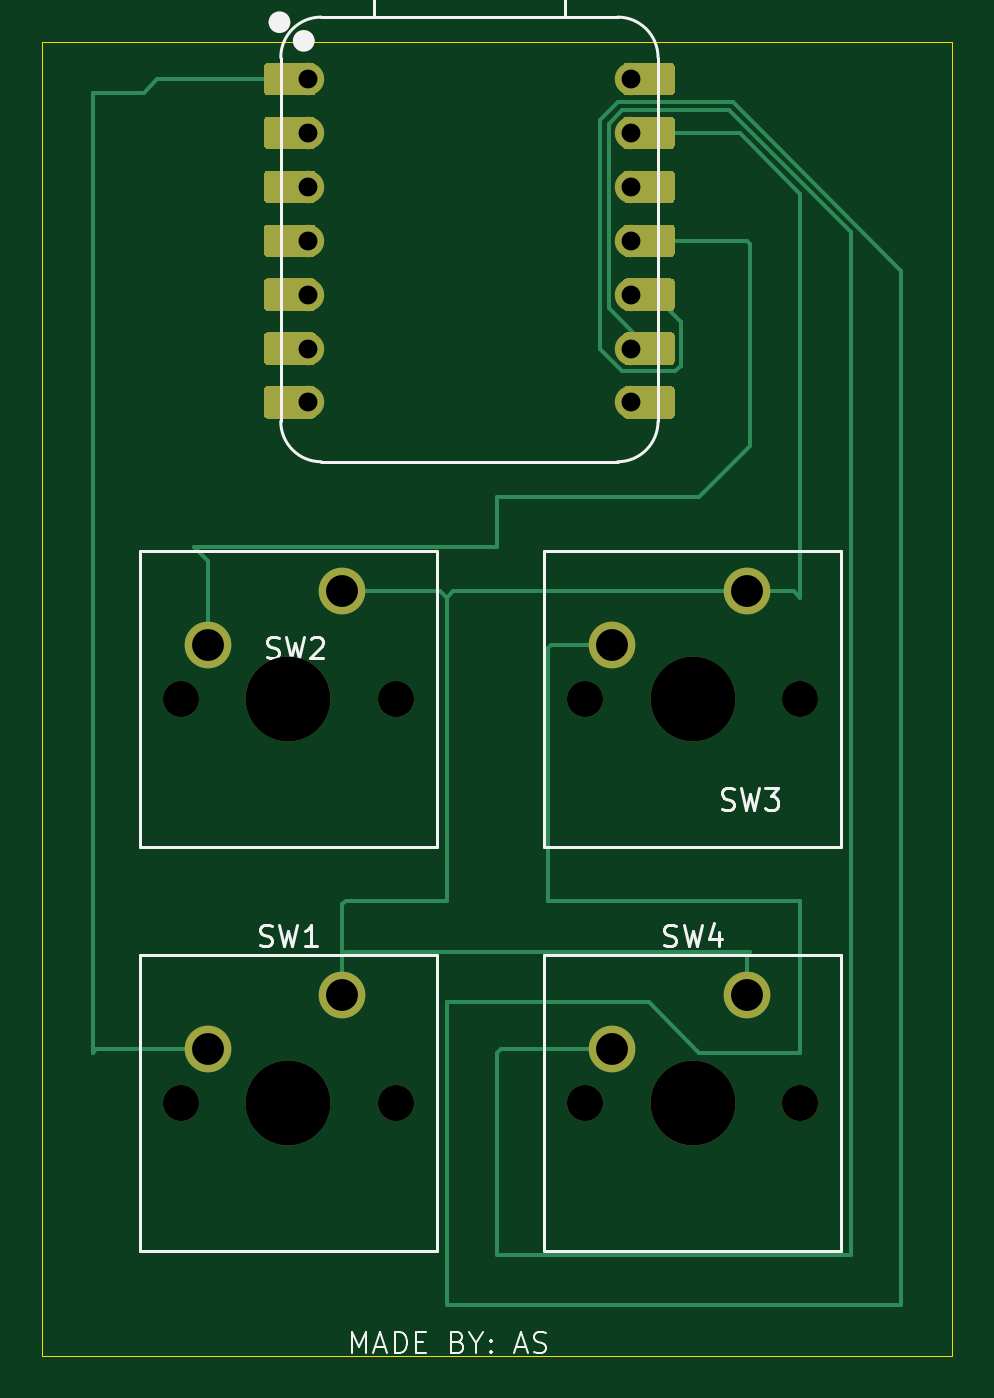
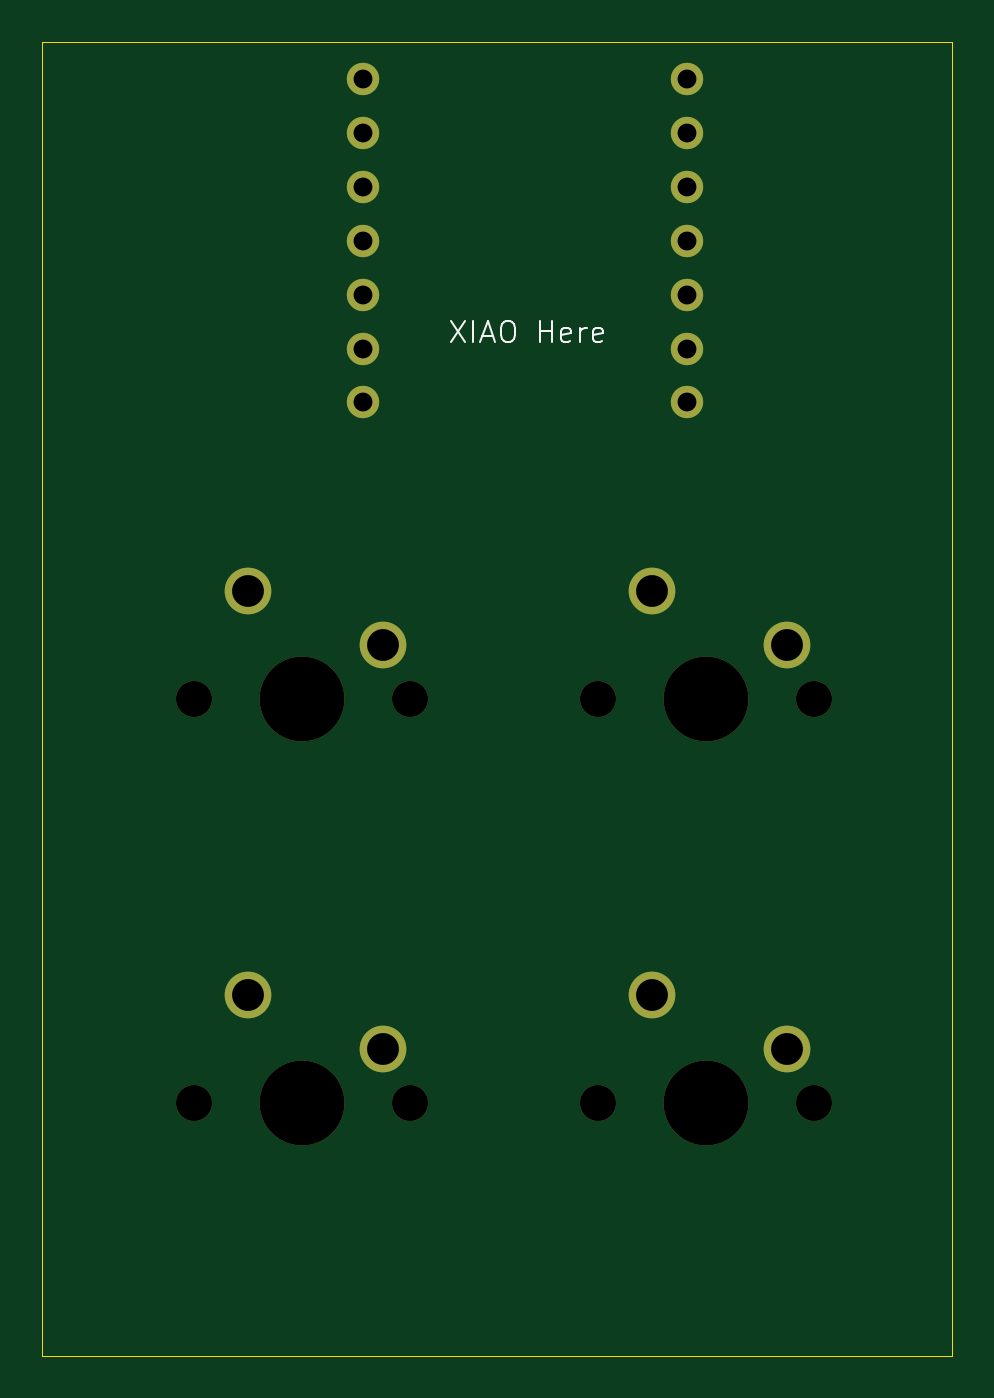
Circuit board: 11 layer files. Board 42.9 x 61.9 mm.
- bottom_copper: Hackapad-B_Cu.gbr (2419 bytes)
- bottom_mask: Hackapad-B_Mask.gbr (1522 bytes)
- paste: Hackapad-B_Paste.gbr (451 bytes)
- bottom_silk: Hackapad-B_Silkscreen.gbr (3068 bytes)
- outline: Hackapad-Edge_Cuts.gbr (601 bytes)
- top_copper: Hackapad-F_Cu.gbr (11084 bytes)
- top_mask: Hackapad-F_Mask.gbr (6128 bytes)
- paste: Hackapad-F_Paste.gbr (451 bytes)
- top_silk: Hackapad-F_Silkscreen.gbr (12790 bytes)
- drill: Hackapad-NPTH.drl (571 bytes)
- drill: Hackapad-PTH.drl (713 bytes)

=== bottom_copper: Hackapad-B_Cu.gbr ===
%TF.GenerationSoftware,KiCad,Pcbnew,9.0.3*%
%TF.CreationDate,2025-07-13T23:11:11-04:00*%
%TF.ProjectId,Hackapad,4861636b-6170-4616-942e-6b696361645f,rev?*%
%TF.SameCoordinates,Original*%
%TF.FileFunction,Copper,L2,Bot*%
%TF.FilePolarity,Positive*%
%FSLAX46Y46*%
G04 Gerber Fmt 4.6, Leading zero omitted, Abs format (unit mm)*
G04 Created by KiCad (PCBNEW 9.0.3) date 2025-07-13 23:11:11*
%MOMM*%
%LPD*%
G01*
G04 APERTURE LIST*
%TA.AperFunction,ComponentPad*%
%ADD10C,2.200000*%
%TD*%
%TA.AperFunction,ComponentPad*%
%ADD11C,1.524000*%
%TD*%
G04 APERTURE END LIST*
D10*
%TO.P,SW1,1,1*%
%TO.N,Net-(U1-GND)*%
X64135000Y-71120000D03*
%TO.P,SW1,2,2*%
%TO.N,Net-(U1-GPIO26{slash}ADC0{slash}A0)*%
X57785000Y-73660000D03*
%TD*%
D11*
%TO.P,U1,1,GPIO26/ADC0/A0*%
%TO.N,Net-(U1-GPIO26{slash}ADC0{slash}A0)*%
X62506250Y-27940000D03*
%TO.P,U1,2,GPIO27/ADC1/A1*%
%TO.N,unconnected-(U1-GPIO27{slash}ADC1{slash}A1-Pad2)*%
X62506250Y-30480000D03*
%TO.P,U1,3,GPIO28/ADC2/A2*%
%TO.N,unconnected-(U1-GPIO28{slash}ADC2{slash}A2-Pad3)*%
X62506250Y-33020000D03*
%TO.P,U1,4,GPIO29/ADC3/A3*%
%TO.N,unconnected-(U1-GPIO29{slash}ADC3{slash}A3-Pad4)*%
X62506250Y-35560000D03*
%TO.P,U1,5,GPIO6/SDA*%
%TO.N,unconnected-(U1-GPIO6{slash}SDA-Pad5)*%
X62506250Y-38100000D03*
%TO.P,U1,6,GPIO7/SCL*%
%TO.N,unconnected-(U1-GPIO7{slash}SCL-Pad6)*%
X62506250Y-40640000D03*
%TO.P,U1,7,GPIO0/TX*%
%TO.N,unconnected-(U1-GPIO0{slash}TX-Pad7)*%
X62506250Y-43180000D03*
%TO.P,U1,8,GPIO1/RX*%
%TO.N,unconnected-(U1-GPIO1{slash}RX-Pad8)*%
X77746250Y-43180000D03*
%TO.P,U1,9,GPIO2/SCK*%
%TO.N,Net-(U1-GPIO2{slash}SCK)*%
X77746250Y-40640000D03*
%TO.P,U1,10,GPIO4/MISO*%
%TO.N,Net-(U1-GPIO4{slash}MISO)*%
X77746250Y-38100000D03*
%TO.P,U1,11,GPIO3/MOSI*%
%TO.N,Net-(U1-GPIO3{slash}MOSI)*%
X77746250Y-35560000D03*
%TO.P,U1,12,3V3*%
%TO.N,unconnected-(U1-3V3-Pad12)*%
X77746250Y-33020000D03*
%TO.P,U1,13,GND*%
%TO.N,Net-(U1-GND)*%
X77746250Y-30480000D03*
%TO.P,U1,14,VBUS*%
%TO.N,unconnected-(U1-VBUS-Pad14)*%
X77746250Y-27940000D03*
%TD*%
D10*
%TO.P,SW4,1,1*%
%TO.N,Net-(U1-GND)*%
X83185000Y-71120000D03*
%TO.P,SW4,2,2*%
%TO.N,Net-(U1-GPIO2{slash}SCK)*%
X76835000Y-73660000D03*
%TD*%
%TO.P,SW2,1,1*%
%TO.N,Net-(U1-GND)*%
X64135000Y-52070000D03*
%TO.P,SW2,2,2*%
%TO.N,Net-(U1-GPIO3{slash}MOSI)*%
X57785000Y-54610000D03*
%TD*%
%TO.P,SW3,1,1*%
%TO.N,Net-(U1-GND)*%
X83185000Y-52070000D03*
%TO.P,SW3,2,2*%
%TO.N,Net-(U1-GPIO4{slash}MISO)*%
X76835000Y-54610000D03*
%TD*%
M02*

=== bottom_mask: Hackapad-B_Mask.gbr ===
%TF.GenerationSoftware,KiCad,Pcbnew,9.0.3*%
%TF.CreationDate,2025-07-13T23:11:11-04:00*%
%TF.ProjectId,Hackapad,4861636b-6170-4616-942e-6b696361645f,rev?*%
%TF.SameCoordinates,Original*%
%TF.FileFunction,Soldermask,Bot*%
%TF.FilePolarity,Negative*%
%FSLAX46Y46*%
G04 Gerber Fmt 4.6, Leading zero omitted, Abs format (unit mm)*
G04 Created by KiCad (PCBNEW 9.0.3) date 2025-07-13 23:11:11*
%MOMM*%
%LPD*%
G01*
G04 APERTURE LIST*
%ADD10C,1.700000*%
%ADD11C,4.000000*%
%ADD12C,2.200000*%
%ADD13C,1.524000*%
G04 APERTURE END LIST*
D10*
%TO.C,SW1*%
X56515000Y-76200000D03*
D11*
X61595000Y-76200000D03*
D10*
X66675000Y-76200000D03*
D12*
X64135000Y-71120000D03*
X57785000Y-73660000D03*
%TD*%
D13*
%TO.C,U1*%
X62506250Y-27940000D03*
X62506250Y-30480000D03*
X62506250Y-33020000D03*
X62506250Y-35560000D03*
X62506250Y-38100000D03*
X62506250Y-40640000D03*
X62506250Y-43180000D03*
X77746250Y-43180000D03*
X77746250Y-40640000D03*
X77746250Y-38100000D03*
X77746250Y-35560000D03*
X77746250Y-33020000D03*
X77746250Y-30480000D03*
X77746250Y-27940000D03*
%TD*%
D10*
%TO.C,SW4*%
X75565000Y-76200000D03*
D11*
X80645000Y-76200000D03*
D10*
X85725000Y-76200000D03*
D12*
X83185000Y-71120000D03*
X76835000Y-73660000D03*
%TD*%
D10*
%TO.C,SW2*%
X56515000Y-57150000D03*
D11*
X61595000Y-57150000D03*
D10*
X66675000Y-57150000D03*
D12*
X64135000Y-52070000D03*
X57785000Y-54610000D03*
%TD*%
D10*
%TO.C,SW3*%
X75565000Y-57150000D03*
D11*
X80645000Y-57150000D03*
D10*
X85725000Y-57150000D03*
D12*
X83185000Y-52070000D03*
X76835000Y-54610000D03*
%TD*%
M02*

=== paste: Hackapad-B_Paste.gbr ===
%TF.GenerationSoftware,KiCad,Pcbnew,9.0.3*%
%TF.CreationDate,2025-07-13T23:11:11-04:00*%
%TF.ProjectId,Hackapad,4861636b-6170-4616-942e-6b696361645f,rev?*%
%TF.SameCoordinates,Original*%
%TF.FileFunction,Paste,Bot*%
%TF.FilePolarity,Positive*%
%FSLAX46Y46*%
G04 Gerber Fmt 4.6, Leading zero omitted, Abs format (unit mm)*
G04 Created by KiCad (PCBNEW 9.0.3) date 2025-07-13 23:11:11*
%MOMM*%
%LPD*%
G01*
G04 APERTURE LIST*
G04 APERTURE END LIST*
M02*

=== bottom_silk: Hackapad-B_Silkscreen.gbr ===
%TF.GenerationSoftware,KiCad,Pcbnew,9.0.3*%
%TF.CreationDate,2025-07-13T23:11:11-04:00*%
%TF.ProjectId,Hackapad,4861636b-6170-4616-942e-6b696361645f,rev?*%
%TF.SameCoordinates,Original*%
%TF.FileFunction,Legend,Bot*%
%TF.FilePolarity,Positive*%
%FSLAX46Y46*%
G04 Gerber Fmt 4.6, Leading zero omitted, Abs format (unit mm)*
G04 Created by KiCad (PCBNEW 9.0.3) date 2025-07-13 23:11:11*
%MOMM*%
%LPD*%
G01*
G04 APERTURE LIST*
%ADD10C,0.100000*%
G04 APERTURE END LIST*
D10*
X73610103Y-39353669D02*
X72943437Y-40353669D01*
X72943437Y-39353669D02*
X73610103Y-40353669D01*
X72562484Y-40353669D02*
X72562484Y-39353669D01*
X72133913Y-40067954D02*
X71657723Y-40067954D01*
X72229151Y-40353669D02*
X71895818Y-39353669D01*
X71895818Y-39353669D02*
X71562485Y-40353669D01*
X71038675Y-39353669D02*
X70848199Y-39353669D01*
X70848199Y-39353669D02*
X70752961Y-39401288D01*
X70752961Y-39401288D02*
X70657723Y-39496526D01*
X70657723Y-39496526D02*
X70610104Y-39687002D01*
X70610104Y-39687002D02*
X70610104Y-40020335D01*
X70610104Y-40020335D02*
X70657723Y-40210811D01*
X70657723Y-40210811D02*
X70752961Y-40306050D01*
X70752961Y-40306050D02*
X70848199Y-40353669D01*
X70848199Y-40353669D02*
X71038675Y-40353669D01*
X71038675Y-40353669D02*
X71133913Y-40306050D01*
X71133913Y-40306050D02*
X71229151Y-40210811D01*
X71229151Y-40210811D02*
X71276770Y-40020335D01*
X71276770Y-40020335D02*
X71276770Y-39687002D01*
X71276770Y-39687002D02*
X71229151Y-39496526D01*
X71229151Y-39496526D02*
X71133913Y-39401288D01*
X71133913Y-39401288D02*
X71038675Y-39353669D01*
X69419627Y-40353669D02*
X69419627Y-39353669D01*
X69419627Y-39829859D02*
X68848199Y-39829859D01*
X68848199Y-40353669D02*
X68848199Y-39353669D01*
X67991056Y-40306050D02*
X68086294Y-40353669D01*
X68086294Y-40353669D02*
X68276770Y-40353669D01*
X68276770Y-40353669D02*
X68372008Y-40306050D01*
X68372008Y-40306050D02*
X68419627Y-40210811D01*
X68419627Y-40210811D02*
X68419627Y-39829859D01*
X68419627Y-39829859D02*
X68372008Y-39734621D01*
X68372008Y-39734621D02*
X68276770Y-39687002D01*
X68276770Y-39687002D02*
X68086294Y-39687002D01*
X68086294Y-39687002D02*
X67991056Y-39734621D01*
X67991056Y-39734621D02*
X67943437Y-39829859D01*
X67943437Y-39829859D02*
X67943437Y-39925097D01*
X67943437Y-39925097D02*
X68419627Y-40020335D01*
X67514865Y-40353669D02*
X67514865Y-39687002D01*
X67514865Y-39877478D02*
X67467246Y-39782240D01*
X67467246Y-39782240D02*
X67419627Y-39734621D01*
X67419627Y-39734621D02*
X67324389Y-39687002D01*
X67324389Y-39687002D02*
X67229151Y-39687002D01*
X66514865Y-40306050D02*
X66610103Y-40353669D01*
X66610103Y-40353669D02*
X66800579Y-40353669D01*
X66800579Y-40353669D02*
X66895817Y-40306050D01*
X66895817Y-40306050D02*
X66943436Y-40210811D01*
X66943436Y-40210811D02*
X66943436Y-39829859D01*
X66943436Y-39829859D02*
X66895817Y-39734621D01*
X66895817Y-39734621D02*
X66800579Y-39687002D01*
X66800579Y-39687002D02*
X66610103Y-39687002D01*
X66610103Y-39687002D02*
X66514865Y-39734621D01*
X66514865Y-39734621D02*
X66467246Y-39829859D01*
X66467246Y-39829859D02*
X66467246Y-39925097D01*
X66467246Y-39925097D02*
X66943436Y-40020335D01*
M02*

=== outline: Hackapad-Edge_Cuts.gbr ===
%TF.GenerationSoftware,KiCad,Pcbnew,9.0.3*%
%TF.CreationDate,2025-07-13T23:11:11-04:00*%
%TF.ProjectId,Hackapad,4861636b-6170-4616-942e-6b696361645f,rev?*%
%TF.SameCoordinates,Original*%
%TF.FileFunction,Profile,NP*%
%FSLAX46Y46*%
G04 Gerber Fmt 4.6, Leading zero omitted, Abs format (unit mm)*
G04 Created by KiCad (PCBNEW 9.0.3) date 2025-07-13 23:11:11*
%MOMM*%
%LPD*%
G01*
G04 APERTURE LIST*
%TA.AperFunction,Profile*%
%ADD10C,0.050000*%
%TD*%
G04 APERTURE END LIST*
D10*
X50006250Y-26193750D02*
X92868750Y-26193750D01*
X92868750Y-88106250D01*
X50006250Y-88106250D01*
X50006250Y-26193750D01*
M02*

=== top_copper: Hackapad-F_Cu.gbr (11084 bytes, source omitted) ===
=== top_mask: Hackapad-F_Mask.gbr ===
%TF.GenerationSoftware,KiCad,Pcbnew,9.0.3*%
%TF.CreationDate,2025-07-13T23:11:11-04:00*%
%TF.ProjectId,Hackapad,4861636b-6170-4616-942e-6b696361645f,rev?*%
%TF.SameCoordinates,Original*%
%TF.FileFunction,Soldermask,Top*%
%TF.FilePolarity,Negative*%
%FSLAX46Y46*%
G04 Gerber Fmt 4.6, Leading zero omitted, Abs format (unit mm)*
G04 Created by KiCad (PCBNEW 9.0.3) date 2025-07-13 23:11:11*
%MOMM*%
%LPD*%
G01*
G04 APERTURE LIST*
%ADD10C,1.700000*%
%ADD11C,4.000000*%
%ADD12C,2.200000*%
%ADD13C,1.524000*%
G04 APERTURE END LIST*
D10*
%TO.C,SW1*%
X56515000Y-76200000D03*
D11*
X61595000Y-76200000D03*
D10*
X66675000Y-76200000D03*
D12*
X64135000Y-71120000D03*
X57785000Y-73660000D03*
%TD*%
%TO.C,U1*%
G36*
G01*
X62887250Y-27330400D02*
X62887250Y-28549600D01*
G75*
G02*
X62734850Y-28702000I-152400J0D01*
G01*
X60607650Y-28702000D01*
G75*
G02*
X60455250Y-28549600I0J152400D01*
G01*
X60455250Y-27330400D01*
G75*
G02*
X60607650Y-27178000I152400J0D01*
G01*
X62734850Y-27178000D01*
G75*
G02*
X62887250Y-27330400I0J-152400D01*
G01*
G37*
D13*
X62506250Y-27940000D03*
G36*
G01*
X62887250Y-29870400D02*
X62887250Y-31089600D01*
G75*
G02*
X62734850Y-31242000I-152400J0D01*
G01*
X60607650Y-31242000D01*
G75*
G02*
X60455250Y-31089600I0J152400D01*
G01*
X60455250Y-29870400D01*
G75*
G02*
X60607650Y-29718000I152400J0D01*
G01*
X62734850Y-29718000D01*
G75*
G02*
X62887250Y-29870400I0J-152400D01*
G01*
G37*
X62506250Y-30480000D03*
G36*
G01*
X62887250Y-32410400D02*
X62887250Y-33629600D01*
G75*
G02*
X62734850Y-33782000I-152400J0D01*
G01*
X60607650Y-33782000D01*
G75*
G02*
X60455250Y-33629600I0J152400D01*
G01*
X60455250Y-32410400D01*
G75*
G02*
X60607650Y-32258000I152400J0D01*
G01*
X62734850Y-32258000D01*
G75*
G02*
X62887250Y-32410400I0J-152400D01*
G01*
G37*
X62506250Y-33020000D03*
G36*
G01*
X62887250Y-34950400D02*
X62887250Y-36169600D01*
G75*
G02*
X62734850Y-36322000I-152400J0D01*
G01*
X60607650Y-36322000D01*
G75*
G02*
X60455250Y-36169600I0J152400D01*
G01*
X60455250Y-34950400D01*
G75*
G02*
X60607650Y-34798000I152400J0D01*
G01*
X62734850Y-34798000D01*
G75*
G02*
X62887250Y-34950400I0J-152400D01*
G01*
G37*
X62506250Y-35560000D03*
G36*
G01*
X62887250Y-37490400D02*
X62887250Y-38709600D01*
G75*
G02*
X62734850Y-38862000I-152400J0D01*
G01*
X60607650Y-38862000D01*
G75*
G02*
X60455250Y-38709600I0J152400D01*
G01*
X60455250Y-37490400D01*
G75*
G02*
X60607650Y-37338000I152400J0D01*
G01*
X62734850Y-37338000D01*
G75*
G02*
X62887250Y-37490400I0J-152400D01*
G01*
G37*
X62506250Y-38100000D03*
G36*
G01*
X62887250Y-40030400D02*
X62887250Y-41249600D01*
G75*
G02*
X62734850Y-41402000I-152400J0D01*
G01*
X60607650Y-41402000D01*
G75*
G02*
X60455250Y-41249600I0J152400D01*
G01*
X60455250Y-40030400D01*
G75*
G02*
X60607650Y-39878000I152400J0D01*
G01*
X62734850Y-39878000D01*
G75*
G02*
X62887250Y-40030400I0J-152400D01*
G01*
G37*
X62506250Y-40640000D03*
G36*
G01*
X62887250Y-42570400D02*
X62887250Y-43789600D01*
G75*
G02*
X62734850Y-43942000I-152400J0D01*
G01*
X60607650Y-43942000D01*
G75*
G02*
X60455250Y-43789600I0J152400D01*
G01*
X60455250Y-42570400D01*
G75*
G02*
X60607650Y-42418000I152400J0D01*
G01*
X62734850Y-42418000D01*
G75*
G02*
X62887250Y-42570400I0J-152400D01*
G01*
G37*
X62506250Y-43180000D03*
X77746250Y-43180000D03*
G36*
G01*
X77365250Y-43789600D02*
X77365250Y-42570400D01*
G75*
G02*
X77517650Y-42418000I152400J0D01*
G01*
X79644850Y-42418000D01*
G75*
G02*
X79797250Y-42570400I0J-152400D01*
G01*
X79797250Y-43789600D01*
G75*
G02*
X79644850Y-43942000I-152400J0D01*
G01*
X77517650Y-43942000D01*
G75*
G02*
X77365250Y-43789600I0J152400D01*
G01*
G37*
X77746250Y-40640000D03*
G36*
G01*
X77365250Y-41249600D02*
X77365250Y-40030400D01*
G75*
G02*
X77517650Y-39878000I152400J0D01*
G01*
X79644850Y-39878000D01*
G75*
G02*
X79797250Y-40030400I0J-152400D01*
G01*
X79797250Y-41249600D01*
G75*
G02*
X79644850Y-41402000I-152400J0D01*
G01*
X77517650Y-41402000D01*
G75*
G02*
X77365250Y-41249600I0J152400D01*
G01*
G37*
X77746250Y-38100000D03*
G36*
G01*
X77365250Y-38709600D02*
X77365250Y-37490400D01*
G75*
G02*
X77517650Y-37338000I152400J0D01*
G01*
X79644850Y-37338000D01*
G75*
G02*
X79797250Y-37490400I0J-152400D01*
G01*
X79797250Y-38709600D01*
G75*
G02*
X79644850Y-38862000I-152400J0D01*
G01*
X77517650Y-38862000D01*
G75*
G02*
X77365250Y-38709600I0J152400D01*
G01*
G37*
X77746250Y-35560000D03*
G36*
G01*
X77365250Y-36169600D02*
X77365250Y-34950400D01*
G75*
G02*
X77517650Y-34798000I152400J0D01*
G01*
X79644850Y-34798000D01*
G75*
G02*
X79797250Y-34950400I0J-152400D01*
G01*
X79797250Y-36169600D01*
G75*
G02*
X79644850Y-36322000I-152400J0D01*
G01*
X77517650Y-36322000D01*
G75*
G02*
X77365250Y-36169600I0J152400D01*
G01*
G37*
X77746250Y-33020000D03*
G36*
G01*
X77365250Y-33629600D02*
X77365250Y-32410400D01*
G75*
G02*
X77517650Y-32258000I152400J0D01*
G01*
X79644850Y-32258000D01*
G75*
G02*
X79797250Y-32410400I0J-152400D01*
G01*
X79797250Y-33629600D01*
G75*
G02*
X79644850Y-33782000I-152400J0D01*
G01*
X77517650Y-33782000D01*
G75*
G02*
X77365250Y-33629600I0J152400D01*
G01*
G37*
X77746250Y-30480000D03*
G36*
G01*
X77365250Y-31089600D02*
X77365250Y-29870400D01*
G75*
G02*
X77517650Y-29718000I152400J0D01*
G01*
X79644850Y-29718000D01*
G75*
G02*
X79797250Y-29870400I0J-152400D01*
G01*
X79797250Y-31089600D01*
G75*
G02*
X79644850Y-31242000I-152400J0D01*
G01*
X77517650Y-31242000D01*
G75*
G02*
X77365250Y-31089600I0J152400D01*
G01*
G37*
X77746250Y-27940000D03*
G36*
G01*
X77365250Y-28549600D02*
X77365250Y-27330400D01*
G75*
G02*
X77517650Y-27178000I152400J0D01*
G01*
X79644850Y-27178000D01*
G75*
G02*
X79797250Y-27330400I0J-152400D01*
G01*
X79797250Y-28549600D01*
G75*
G02*
X79644850Y-28702000I-152400J0D01*
G01*
X77517650Y-28702000D01*
G75*
G02*
X77365250Y-28549600I0J152400D01*
G01*
G37*
%TD*%
D10*
%TO.C,SW4*%
X75565000Y-76200000D03*
D11*
X80645000Y-76200000D03*
D10*
X85725000Y-76200000D03*
D12*
X83185000Y-71120000D03*
X76835000Y-73660000D03*
%TD*%
D10*
%TO.C,SW2*%
X56515000Y-57150000D03*
D11*
X61595000Y-57150000D03*
D10*
X66675000Y-57150000D03*
D12*
X64135000Y-52070000D03*
X57785000Y-54610000D03*
%TD*%
D10*
%TO.C,SW3*%
X75565000Y-57150000D03*
D11*
X80645000Y-57150000D03*
D10*
X85725000Y-57150000D03*
D12*
X83185000Y-52070000D03*
X76835000Y-54610000D03*
%TD*%
M02*

=== paste: Hackapad-F_Paste.gbr ===
%TF.GenerationSoftware,KiCad,Pcbnew,9.0.3*%
%TF.CreationDate,2025-07-13T23:11:11-04:00*%
%TF.ProjectId,Hackapad,4861636b-6170-4616-942e-6b696361645f,rev?*%
%TF.SameCoordinates,Original*%
%TF.FileFunction,Paste,Top*%
%TF.FilePolarity,Positive*%
%FSLAX46Y46*%
G04 Gerber Fmt 4.6, Leading zero omitted, Abs format (unit mm)*
G04 Created by KiCad (PCBNEW 9.0.3) date 2025-07-13 23:11:11*
%MOMM*%
%LPD*%
G01*
G04 APERTURE LIST*
G04 APERTURE END LIST*
M02*

=== top_silk: Hackapad-F_Silkscreen.gbr (12790 bytes, source omitted) ===
=== drill: Hackapad-NPTH.drl ===
M48
; DRILL file {KiCad 9.0.3} date 2025-07-13T23:11:08-0400
; FORMAT={-:-/ absolute / metric / decimal}
; #@! TF.CreationDate,2025-07-13T23:11:08-04:00
; #@! TF.GenerationSoftware,Kicad,Pcbnew,9.0.3
; #@! TF.FileFunction,NonPlated,1,2,NPTH
FMAT,2
METRIC
; #@! TA.AperFunction,NonPlated,NPTH,ComponentDrill
T1C1.700
; #@! TA.AperFunction,NonPlated,NPTH,ComponentDrill
T2C4.000
%
G90
G05
T1
X56.515Y-57.15
X56.515Y-76.2
X66.675Y-57.15
X66.675Y-76.2
X75.565Y-57.15
X75.565Y-76.2
X85.725Y-57.15
X85.725Y-76.2
T2
X61.595Y-57.15
X61.595Y-76.2
X80.645Y-57.15
X80.645Y-76.2
M30

=== drill: Hackapad-PTH.drl ===
M48
; DRILL file {KiCad 9.0.3} date 2025-07-13T23:11:08-0400
; FORMAT={-:-/ absolute / metric / decimal}
; #@! TF.CreationDate,2025-07-13T23:11:08-04:00
; #@! TF.GenerationSoftware,Kicad,Pcbnew,9.0.3
; #@! TF.FileFunction,Plated,1,2,PTH
FMAT,2
METRIC
; #@! TA.AperFunction,Plated,PTH,ComponentDrill
T1C0.889
; #@! TA.AperFunction,Plated,PTH,ComponentDrill
T2C1.500
%
G90
G05
T1
X62.506Y-27.94
X62.506Y-30.48
X62.506Y-33.02
X62.506Y-35.56
X62.506Y-38.1
X62.506Y-40.64
X62.506Y-43.18
X77.746Y-27.94
X77.746Y-30.48
X77.746Y-33.02
X77.746Y-35.56
X77.746Y-38.1
X77.746Y-40.64
X77.746Y-43.18
T2
X57.785Y-54.61
X57.785Y-73.66
X64.135Y-52.07
X64.135Y-71.12
X76.835Y-54.61
X76.835Y-73.66
X83.185Y-52.07
X83.185Y-71.12
M30

